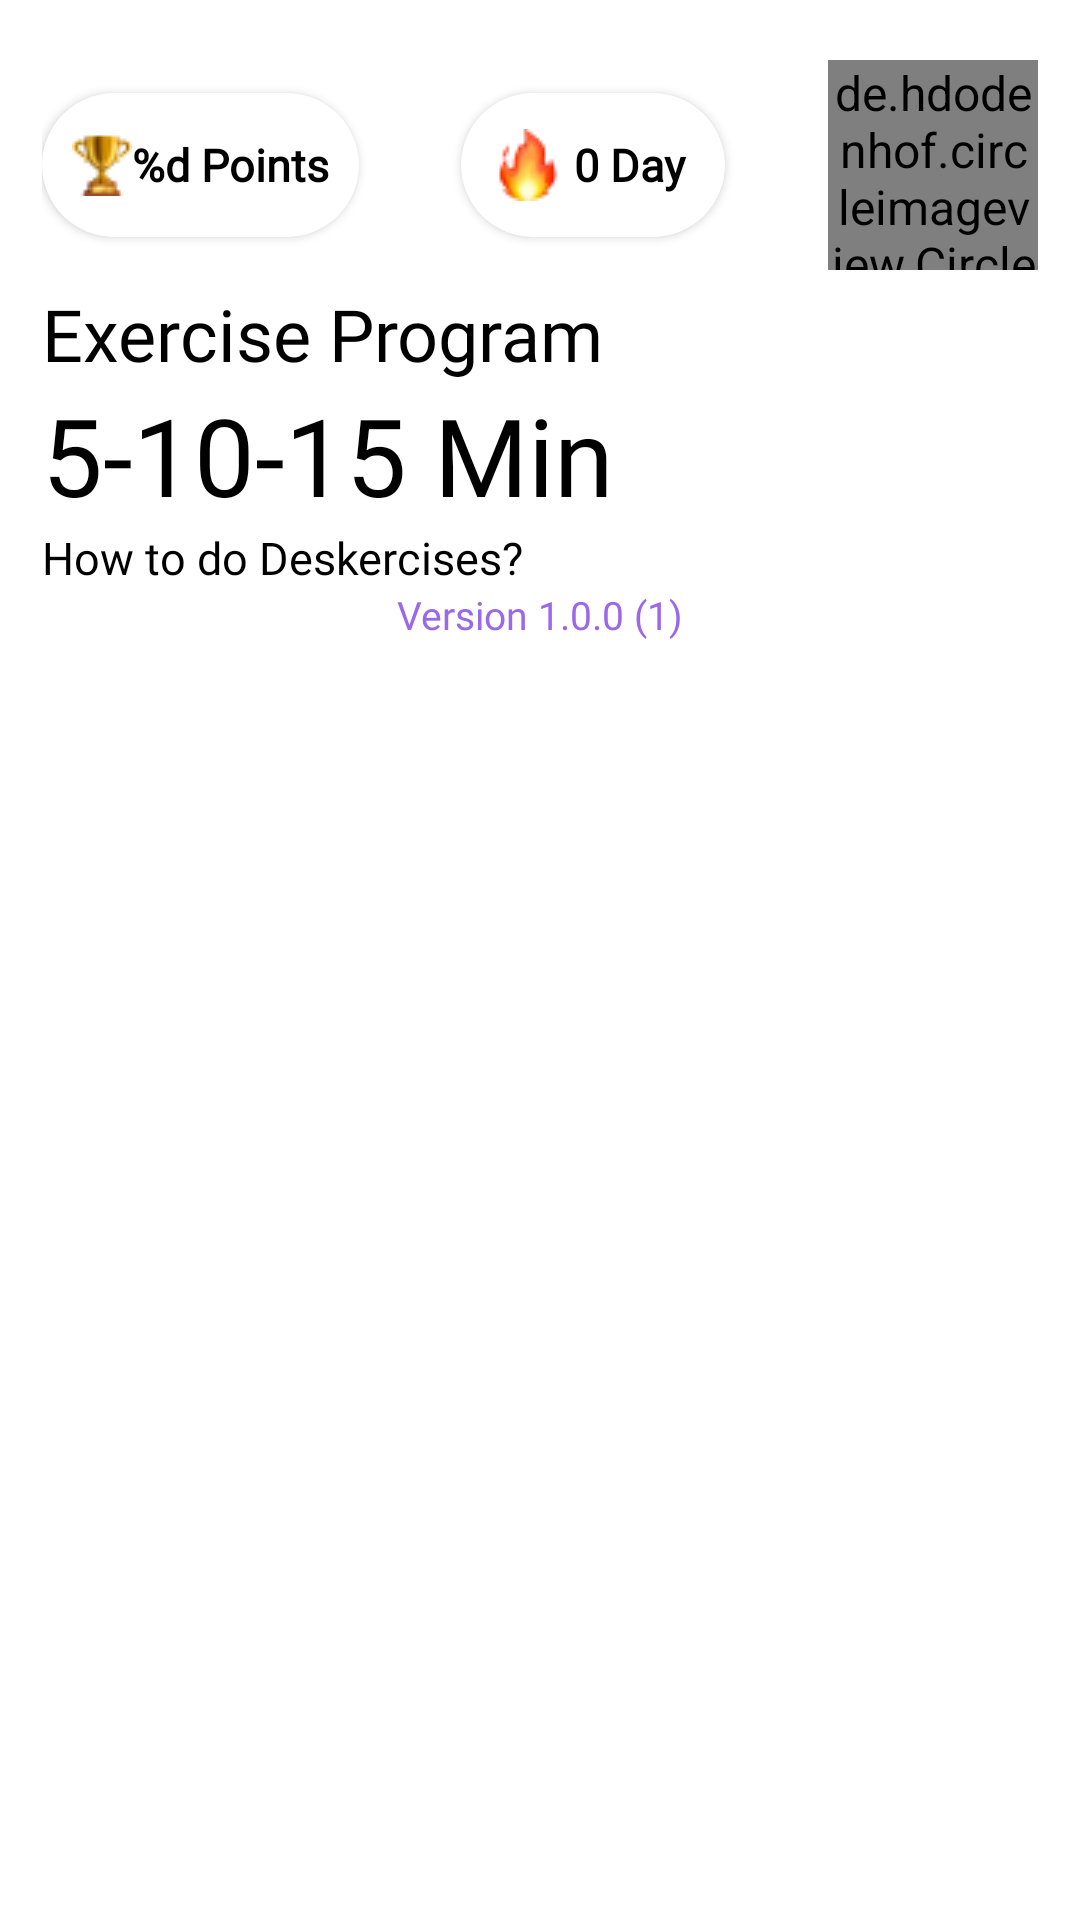

Write the Android layout XML for this screen, with the resource values it uses.
<!-- AndroidManifest.xml: application theme Base.Theme.Deskercise -->
<!-- res/layout/fragment_exercise_group_menu.xml -->
<?xml version="1.0" encoding="utf-8"?>
<androidx.constraintlayout.widget.ConstraintLayout xmlns:android="http://schemas.android.com/apk/res/android"
    xmlns:app="http://schemas.android.com/apk/res-auto"
    xmlns:tools="http://schemas.android.com/tools"
    android:id="@+id/cl_fragment_exercise_group_menu"
    android:layout_width="match_parent"
    android:layout_height="match_parent"
    android:animateLayoutChanges="true"
    tools:context=".ui.exerciseMenu.ExerciseMenuFragment">


    <androidx.constraintlayout.widget.ConstraintLayout
        android:id="@+id/cl_start_exercise_panel"
        android:layout_width="match_parent"
        android:layout_height="match_parent"
        android:layout_gravity="center_horizontal"
        android:paddingStart="14dp"

        android:paddingEnd="14dp"
        android:paddingBottom="10dp">


        <LinearLayout
            android:id="@+id/ll_top_text"
            android:layout_width="match_parent"
            android:layout_height="wrap_content"
            android:layout_marginBottom="10dp"
            android:orientation="horizontal"
            app:layout_constraintStart_toStartOf="parent"
            app:layout_constraintTop_toTopOf="parent">


            <LinearLayout
                android:layout_width="match_parent"
                android:layout_height="wrap_content"
                android:layout_marginTop="20dp"
                android:gravity="center_horizontal"
                android:orientation="horizontal">

                <Button
                    android:id="@+id/current_points"
                    style="@style/Poppins"
                    android:layout_width="wrap_content"
                    android:layout_height="wrap_content"
                    android:layout_gravity="center_vertical"
                    android:background="@drawable/rounded_edge"
                    android:drawableLeft="@drawable/ic_trophy"
                    android:gravity="center"
                    android:paddingStart="10dp"
                    android:paddingEnd="10dp"
                    android:text="@string/points"
                    android:textAllCaps="false"
                    android:textSize="15sp"
                    android:textStyle="bold" />

                <View
                    android:layout_width="0dp"
                    android:layout_height="0dp"
                    android:layout_weight="1" />

                <Button
                    android:id="@+id/streak"
                    style="@style/Poppins"
                    android:layout_width="wrap_content"
                    android:layout_height="wrap_content"
                    android:layout_gravity="center_vertical"
                    android:background="@drawable/rounded_edge"
                    android:drawableLeft="@drawable/streak_icon"
                    android:gravity="center"
                    android:paddingStart="10dp"
                    android:paddingEnd="10dp"
                    android:text="@string/_0_day"
                    android:textAllCaps="false"
                    android:textSize="15sp"
                    android:textStyle="bold" />

                <View
                    android:layout_width="0dp"
                    android:layout_height="0dp"
                    android:layout_weight="1" />

                <de.hdodenhof.circleimageview.CircleImageView
                    android:id="@+id/civAvatar"
                    android:layout_width="70dp"
                    android:layout_height="70dp"
                    android:layout_gravity="center"
                    android:src="@drawable/profiledefault"
                    app:civ_border_color="@color/deskGreen"
                    app:civ_border_width="3dp"
                    app:layout_constraintBottom_toBottomOf="parent"
                    app:layout_constraintEnd_toEndOf="parent"
                    app:layout_constraintStart_toStartOf="parent" />

                <ImageButton
                    android:id="@+id/logout"
                    android:layout_width="wrap_content"
                    android:layout_height="wrap_content"
                    android:background="@drawable/round_button_true"
                    android:contentDescription="@string/logout"
                    android:src="@drawable/logout_icon"
                    android:visibility="gone" />

            </LinearLayout>
        </LinearLayout>

        <androidx.core.widget.NestedScrollView
            android:layout_width="match_parent"
            android:layout_height="match_parent"
            app:layout_constrainedHeight="true"
            app:layout_constraintBottom_toBottomOf="parent"
            app:layout_constraintStart_toStartOf="parent"
            app:layout_constraintTop_toBottomOf="@+id/ll_top_text"
            app:layout_constraintVertical_bias="0.0"
            app:layout_constraintHeight_default="wrap">

            <androidx.constraintlayout.widget.ConstraintLayout
                android:layout_width="match_parent"
                android:layout_height="match_parent"
                android:fillViewport="true"
                android:orientation="vertical">

                <TextView
                    android:id="@+id/tvResetTime"
                    style="@style/Text.Small.Gray"
                    android:layout_width="wrap_content"
                    android:layout_height="wrap_content"
                    android:layout_marginTop="2dp"
                    android:text="@string/msg_reset_time_daily"
                    android:textSize="@dimen/text_medium"
                    android:visibility="gone"
                    app:layout_constraintEnd_toEndOf="parent"
                    app:layout_constraintHorizontal_bias="0.0"
                    app:layout_constraintStart_toStartOf="parent"
                    app:layout_constraintTop_toBottomOf="@id/toptext" />

                <TextView
                    android:id="@+id/toptext"
                    style="@style/Text.Small.Gray"
                    android:layout_width="wrap_content"
                    android:layout_height="wrap_content"
                    android:layout_marginTop="10dp"
                    android:text="@string/points_only_count_for_the_first_5_sessions_daily"
                    android:textSize="@dimen/text_medium"
                    android:visibility="gone"
                    app:layout_constraintEnd_toEndOf="parent"
                    app:layout_constraintHorizontal_bias="0.0"
                    app:layout_constraintStart_toStartOf="parent"
                    app:layout_constraintTop_toTopOf="parent" />

                <TextView
                    android:id="@id/midtxt"
                    style="@style/Poppins"
                    android:layout_width="wrap_content"
                    android:layout_height="wrap_content"
                    android:layout_marginTop="5dp"
                    android:text="Exercise Program"
                    android:textSize="24sp"
                    app:layout_constraintEnd_toEndOf="parent"
                    app:layout_constraintHorizontal_bias="0.0"
                    app:layout_constraintStart_toStartOf="parent"
                    app:layout_constraintTop_toBottomOf="@id/tvResetTime" />

                <TextView
                    android:id="@id/endtxt"
                    android:layout_width="wrap_content"
                    android:layout_height="wrap_content"
                    android:fontFamily="@font/poppins_bold"
                    android:text="5-10-15 Min"
                    android:textSize="36sp"
                    app:layout_constraintEnd_toEndOf="parent"
                    app:layout_constraintHorizontal_bias="0.0"
                    app:layout_constraintStart_toStartOf="parent"
                    app:layout_constraintTop_toBottomOf="@id/midtxt" />

                <TextView
                    android:id="@+id/tvHowToDoDeskercises"
                    android:layout_width="match_parent"
                    android:layout_height="wrap_content"
                    android:drawableEnd="@drawable/ic_next"
                    android:fontFamily="@font/poppins"
                    android:text="How to do Deskercises?"
                    android:textSize="15sp"
                    app:layout_constraintBottom_toTopOf="@+id/rv_program_list"
                    app:layout_constraintEnd_toEndOf="parent"
                    app:layout_constraintHorizontal_bias="0.0"
                    app:layout_constraintStart_toStartOf="parent"
                    app:layout_constraintTop_toBottomOf="@id/endtxt" />

                <androidx.recyclerview.widget.RecyclerView
                    android:id="@+id/rv_program_list"
                    android:layout_width="match_parent"
                    android:layout_height="wrap_content"
                    app:layout_constraintBottom_toTopOf="@+id/tv_version_info"
                    app:layout_constraintEnd_toEndOf="parent"
                    app:layout_constraintStart_toStartOf="parent"
                    app:layout_constraintTop_toBottomOf="@+id/tvHowToDoDeskercises"
                    android:nestedScrollingEnabled="false"
                    tools:listitem="@layout/item_card_view_program" />

                <TextView
                    android:id="@+id/tv_version_info"
                    style="@style/Text.Small.Gray"
                    android:layout_width="match_parent"
                    android:layout_height="wrap_content"
                    android:gravity="center"
                    android:paddingTop="@dimen/ef_padding_small"
                    android:text="@string/version_info"
                    android:textSize="@dimen/text_medium"
                    app:layout_constraintTop_toBottomOf="@+id/rv_program_list" />

            </androidx.constraintlayout.widget.ConstraintLayout>

        </androidx.core.widget.NestedScrollView>
    </androidx.constraintlayout.widget.ConstraintLayout>
</androidx.constraintlayout.widget.ConstraintLayout>
<!-- res/layout/item_card_view_program.xml (included above) -->
<?xml version="1.0" encoding="utf-8"?>
<androidx.cardview.widget.CardView xmlns:android="http://schemas.android.com/apk/res/android"
    xmlns:app="http://schemas.android.com/apk/res-auto"
    xmlns:cardView="http://schemas.android.com/apk/res-auto"
    android:layout_width="match_parent"
    android:layout_height="320dp"
    android:layout_gravity="center"
    android:layout_marginTop="5dp"
    android:elevation="3dp"
    android:padding="10dp"
    cardView:cardCornerRadius="30dp">

    <RelativeLayout
        android:id="@+id/rl_card"
        android:layout_width="match_parent"
        android:layout_height="match_parent"
        android:background="@drawable/five_min_thumbnail">

        <LinearLayout
            android:layout_width="match_parent"
            android:layout_height="match_parent"
            android:background="#26000000"
            android:orientation="vertical">

            <TextView
                android:id="@+id/tv_duration"
                style="@style/Poppins"
                android:layout_width="match_parent"
                android:layout_height="wrap_content"
                android:gravity="top"
                android:paddingStart="20dp"
                android:paddingTop="24dp"
                android:text="@string/_5_min"
                android:textColor="@color/white"
                android:textSize="16sp"
                android:textStyle="bold"
                app:layout_constraintTop_toBottomOf="parent" />

            <TextView
                android:id="@+id/tv_random"
                style="@style/Poppins"
                android:layout_width="match_parent"
                android:layout_height="wrap_content"
                android:gravity="top"
                android:paddingStart="20dp"
                android:text="@string/randomize"
                android:textColor="@color/white"
                android:textSize="14sp"
                android:textStyle="bold"
                android:visibility="gone" />

            <TextView
                android:id="@+id/tv_exercise_count"
                style="@style/Poppins"
                android:layout_width="match_parent"
                android:layout_height="wrap_content"
                android:paddingStart="20dp"
                android:paddingTop="0dp"
                android:text="@string/_3_exercises"
                android:textColor="@color/white"
                android:textSize="14sp"
                app:layout_constraintTop_toTopOf="parent" />

            <View
                android:layout_width="0dp"
                android:layout_height="0dp"
                android:layout_weight="1" />

            <TextView
                android:id="@+id/tv_program_name"
                android:layout_width="match_parent"
                android:layout_height="wrap_content"
                android:fontFamily="@font/poppins_bold"
                android:paddingStart="20dp"
                android:text="@string/_5_min"
                android:textColor="@color/white"
                android:textSize="36sp" />

            <View
                android:layout_width="0dp"
                android:layout_height="0dp"
                android:layout_weight="1" />

            <LinearLayout
                android:layout_width="match_parent"
                android:layout_height="60dp"
                android:layout_marginBottom="5dp"
                android:orientation="horizontal"
                android:paddingStart="10dp">

                <ImageButton
                    android:id="@+id/ib_program_details"
                    android:layout_width="60dp"
                    android:layout_height="match_parent"
                    android:layout_gravity="center"
                    android:background="@drawable/circle_white"
                    android:elevation="2dp"
                    android:importantForAccessibility="no"
                    android:src="@drawable/checkbox" />

                <View
                    android:layout_width="0dp"
                    android:layout_height="0dp"
                    android:layout_weight="1" />

                <Button
                    android:id="@+id/btn_start"
                    style="@style/Poppins"
                    android:layout_width="140dp"
                    android:layout_height="match_parent"
                    android:layout_gravity="end"
                    android:layout_marginEnd="10dp"
                    android:background="@drawable/round_translucent_button"
                    android:drawableEnd="@drawable/next_arrow"
                    android:drawableTint="@color/white"
                    android:text="@string/start"
                    android:textAllCaps="false"
                    android:textSize="16sp" />
            </LinearLayout>
        </LinearLayout>

        <com.google.android.material.switchmaterial.SwitchMaterial
            android:id="@+id/sw_randomize"
            android:layout_width="wrap_content"
            android:layout_height="wrap_content"
            android:layout_alignParentEnd="true"
            android:layout_marginEnd="5dp" />
    </RelativeLayout>
</androidx.cardview.widget.CardView>
<!-- resources referenced by this layout -->
<resources>
  <color name="deskGreen">#6c5393</color>
  <color name="white">#FFFFFFFF</color>
  <dimen name="text_medium">13sp</dimen>
  <!-- drawable circle_white (drawable) -->
  <?xml version="1.0" encoding="utf-8"?>
  <shape
  
      xmlns:android="http://schemas.android.com/apk/res/android">
  
  
      <solid android:color="#FFFFFF" />
  
  
      <padding
          android:bottom="15dp"
          android:left="15dp"
          android:right="15dp"
          android:top="15dp" />
  
      <margin
          android:bottom="1dp"
          android:left="1dp"
          android:right="1dp"
          android:top="1dp"/>
  
      <corners android:radius="100000dp" />
  </shape>
  <!-- drawable next_arrow (drawable) -->
  <vector xmlns:android="http://schemas.android.com/apk/res/android"
      android:width="10dp"
      android:height="18dp"
      android:viewportWidth="10"
      android:viewportHeight="18">
    <path
        android:pathData="M1,1L9,9L1,17"
        android:strokeLineJoin="round"
        android:strokeWidth="1.6"
        android:fillColor="#00000000"
        android:strokeColor="#ffffff"
        android:strokeLineCap="round"/>
  </vector>
  <!-- drawable round_button_true (drawable) -->
  <?xml version="1.0" encoding="utf-8"?>
  <shape xmlns:android="http://schemas.android.com/apk/res/android"
      android:padding="10dp"
      android:shape="oval">
  
      <solid android:color="@color/deskGreen" />
  
  </shape>
  <!-- drawable round_translucent_button (drawable) -->
  <?xml version="1.0" encoding="utf-8"?>
  <shape xmlns:android="http://schemas.android.com/apk/res/android"
      android:padding="10dp"
      android:shape="rectangle">
      
      <solid android:color="#8F3FA79F" />
      <corners android:radius="50dp" />
  </shape>
  <!-- drawable rounded_edge (drawable) -->
  <?xml version="1.0" encoding="utf-8"?>
  <shape xmlns:android="http://schemas.android.com/apk/res/android"
      android:shape="rectangle">
      <solid android:color="@color/white"/>
      <stroke
          android:width="0dp"
          android:color="@color/white"/>
      <corners
          android:bottomLeftRadius="30dp"
          android:bottomRightRadius="30dp"
          android:topLeftRadius="30dp"
          android:topRightRadius="30dp"/>
  
  </shape>
  <string name="_0_day">0 Day</string>
  <string name="_3_exercises">3 exercises</string>
  <string name="_5_min">5 min</string>
  <string name="logout">Logout</string>
  <string name="msg_reset_time_daily">(Resets at 00:00 UTC+8 daily)</string>
  <string name="points">%d Points</string>
  <string name="points_only_count_for_the_first_5_sessions_daily">Points only count for the first 5 sessions daily</string>
  <string name="randomize">Randomized</string>
  <string name="start">Start</string>
  <string name="version_info">Version 1.0.0 (1)</string>
  <style name="Poppins">
          <item name="android:fontFamily">@font/poppins</item>
      </style>
  <style name="Text.Small.Gray">
          <item name="android:textColor">@color/gray</item>
          <item name="android:maxLines">2</item>
      </style>
  <color name="gray">#9b68e9</color>
  <color name="deskDarkGreen">#5e4486</color>
  <color name="deskLightShadeGreen">#4b3173</color>
  <color name="teal_200">#FF03DAC5</color>
  <color name="teal_700">#FF018786</color>
  <color name="black">#FF000000</color>
</resources>
